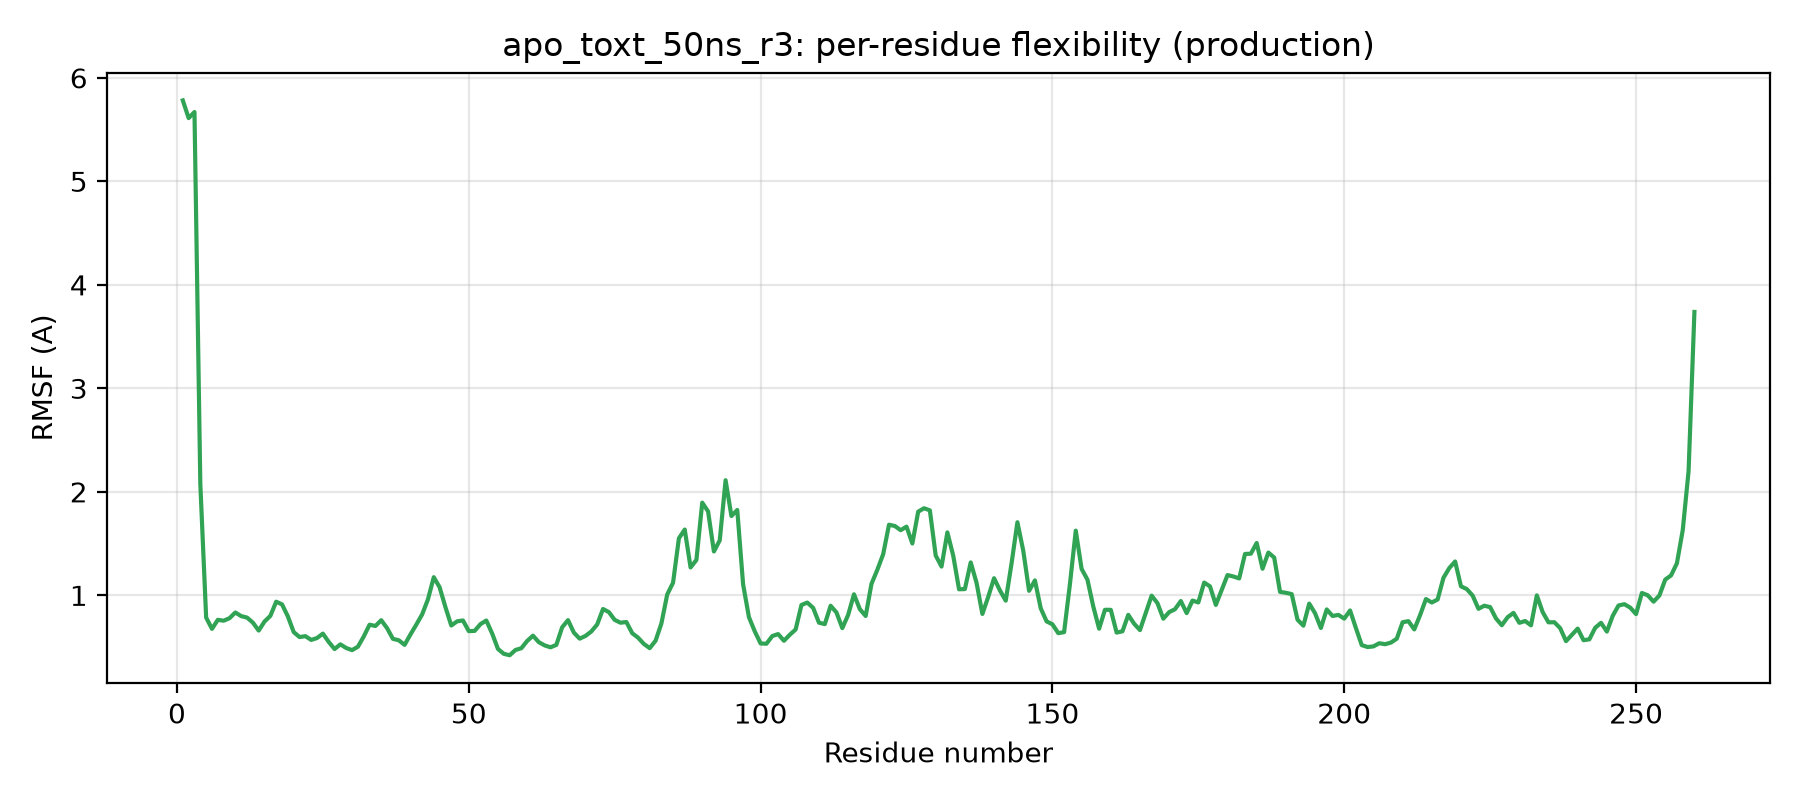

The data file committed next to this chart (first rows):
residue, rmsf_A
1, 5.782
2, 5.611
3, 5.67
4, 2.076
5, 0.785
6, 0.676
7, 0.763
8, 0.755
9, 0.779
10, 0.834
11, 0.799
12, 0.785
13, 0.737
14, 0.659
15, 0.747
16, 0.802
17, 0.938
18, 0.912
19, 0.797
20, 0.645
21, 0.597
22, 0.605
23, 0.569
24, 0.587
25, 0.63
26, 0.55
27, 0.481
28, 0.527
29, 0.491
30, 0.471
31, 0.503
32, 0.602
33, 0.716
34, 0.704
35, 0.76
36, 0.683
37, 0.58
38, 0.566
39, 0.521
40, 0.621
41, 0.716
42, 0.815
43, 0.961
44, 1.175
45, 1.078
46, 0.886
47, 0.708
48, 0.749
49, 0.757
50, 0.654
51, 0.656
52, 0.722
53, 0.757
54, 0.632
55, 0.482
56, 0.435
57, 0.421
58, 0.472
59, 0.489
60, 0.559
... 200 more rows
